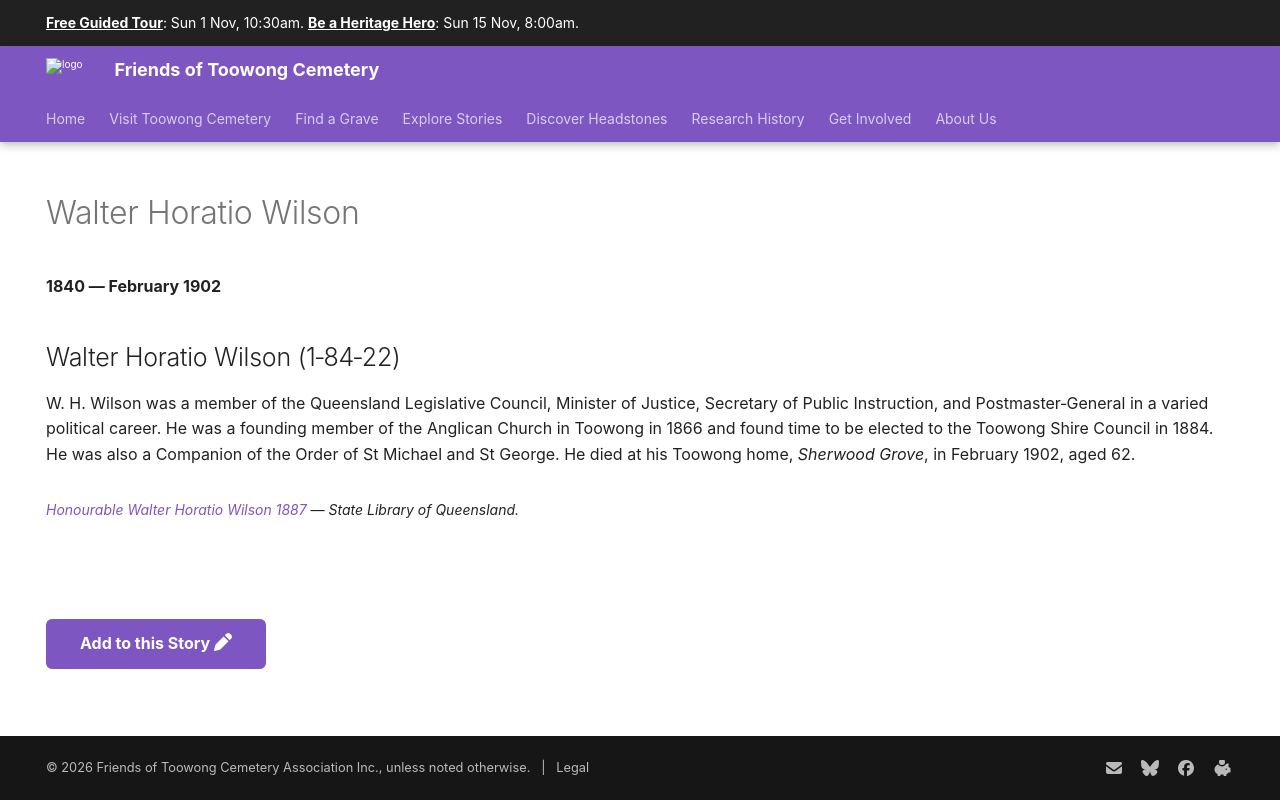

repository: 1871fotc/1871fotc.github.io · page: research/walter-horatio-wilson/index.html · generator: mkdocs

---
title: Walter Horatio Wilson
description: A member of the Queensland Legislative Council, Minister of Justice, Secretary of Public Instruction, and Postmaster‑General
hide:
  - toc
  - navigation 
---

# Walter Horatio Wilson

**1840 — February 1902**

--8<-- "snippets/walter-horatio-wilson.md"

--8<-- "snippets/add-to-this-story.md"
